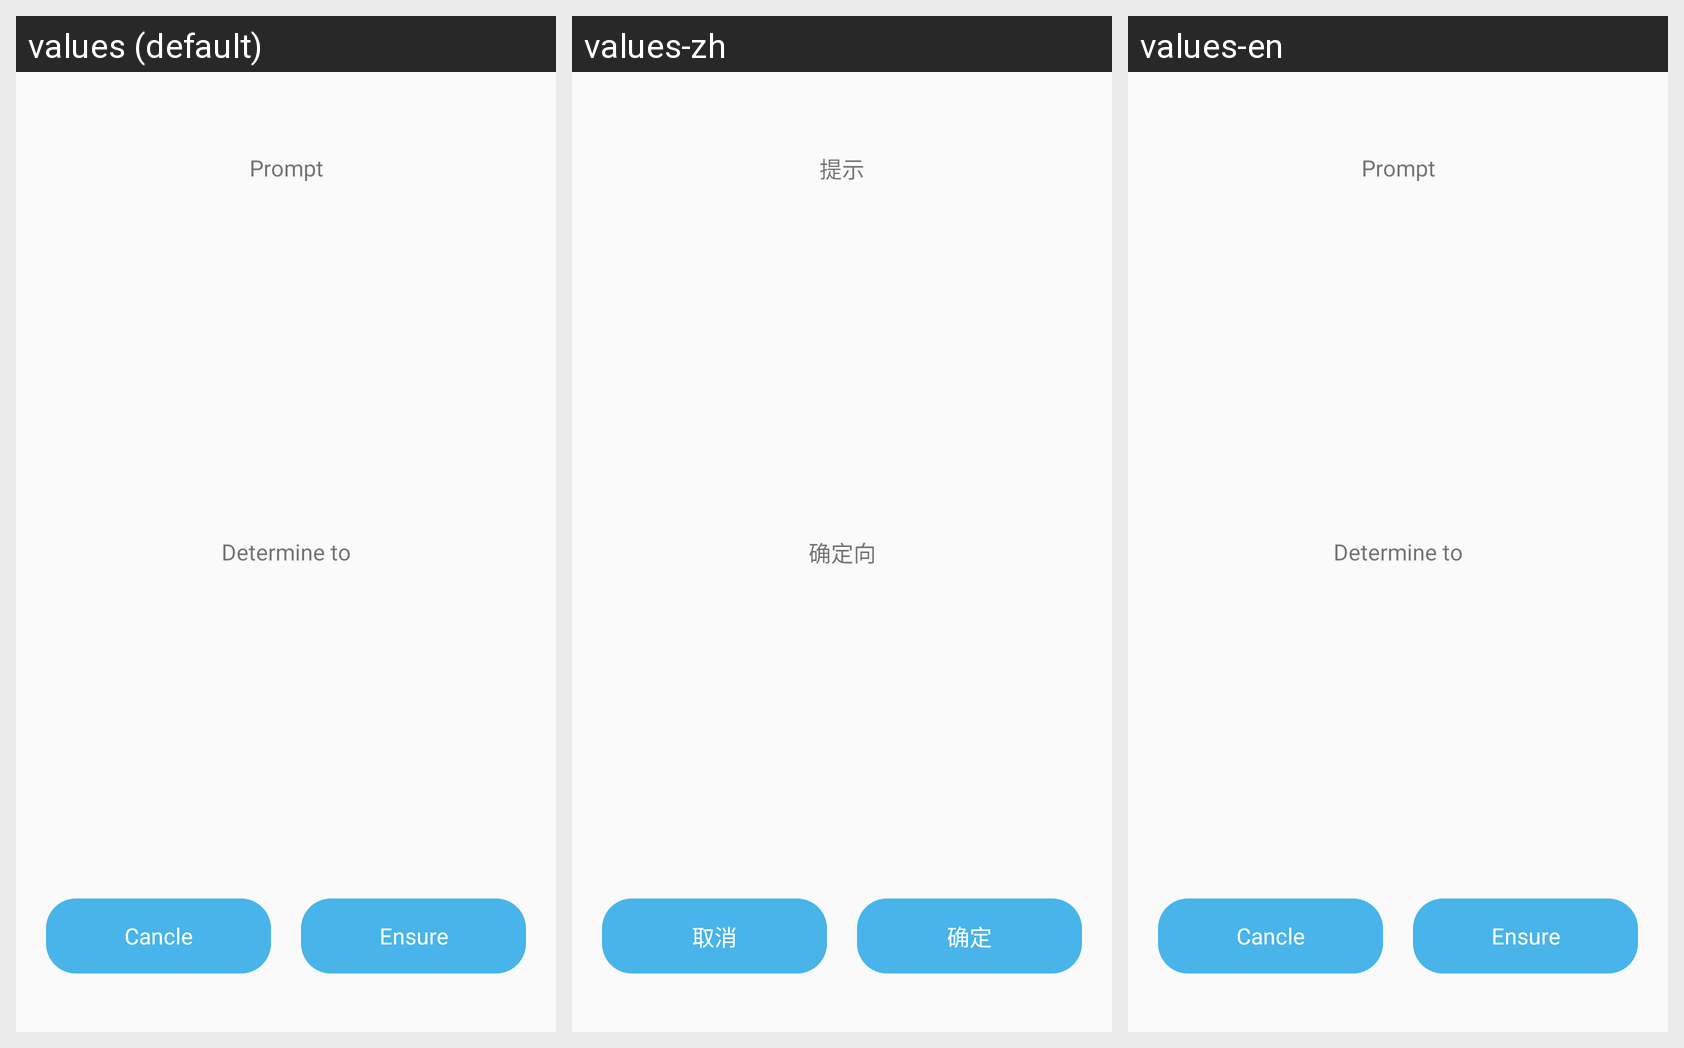

Locale-by-locale string values for the Android screen shown in this grid:
Android screen res/layout/recharge_buy_dialog.xml rendered under 3 locales, left to right: values (default), values-zh, values-en. Device: Nexus 5 (rendered at 1080×1920; each locale shown at half size, 540×960, under a caption strip naming it); theme AppTheme.
Strings drawn on this screen, with the default value and each locale's value (text and hints the layout hard-codes, and strings that could not be matched under every locale, appear in the picture but are not listed):

tips
  values: Prompt
  values-zh: 提示
  values-en: Prompt

tips_content1
  values: Determine to
  values-zh: 确定向
  values-en: Determine to

cancle
  values: Cancle
  values-zh: 取消
  values-en: Cancle

ensure
  values: Ensure
  values-zh: 确定
  values-en: Ensure
